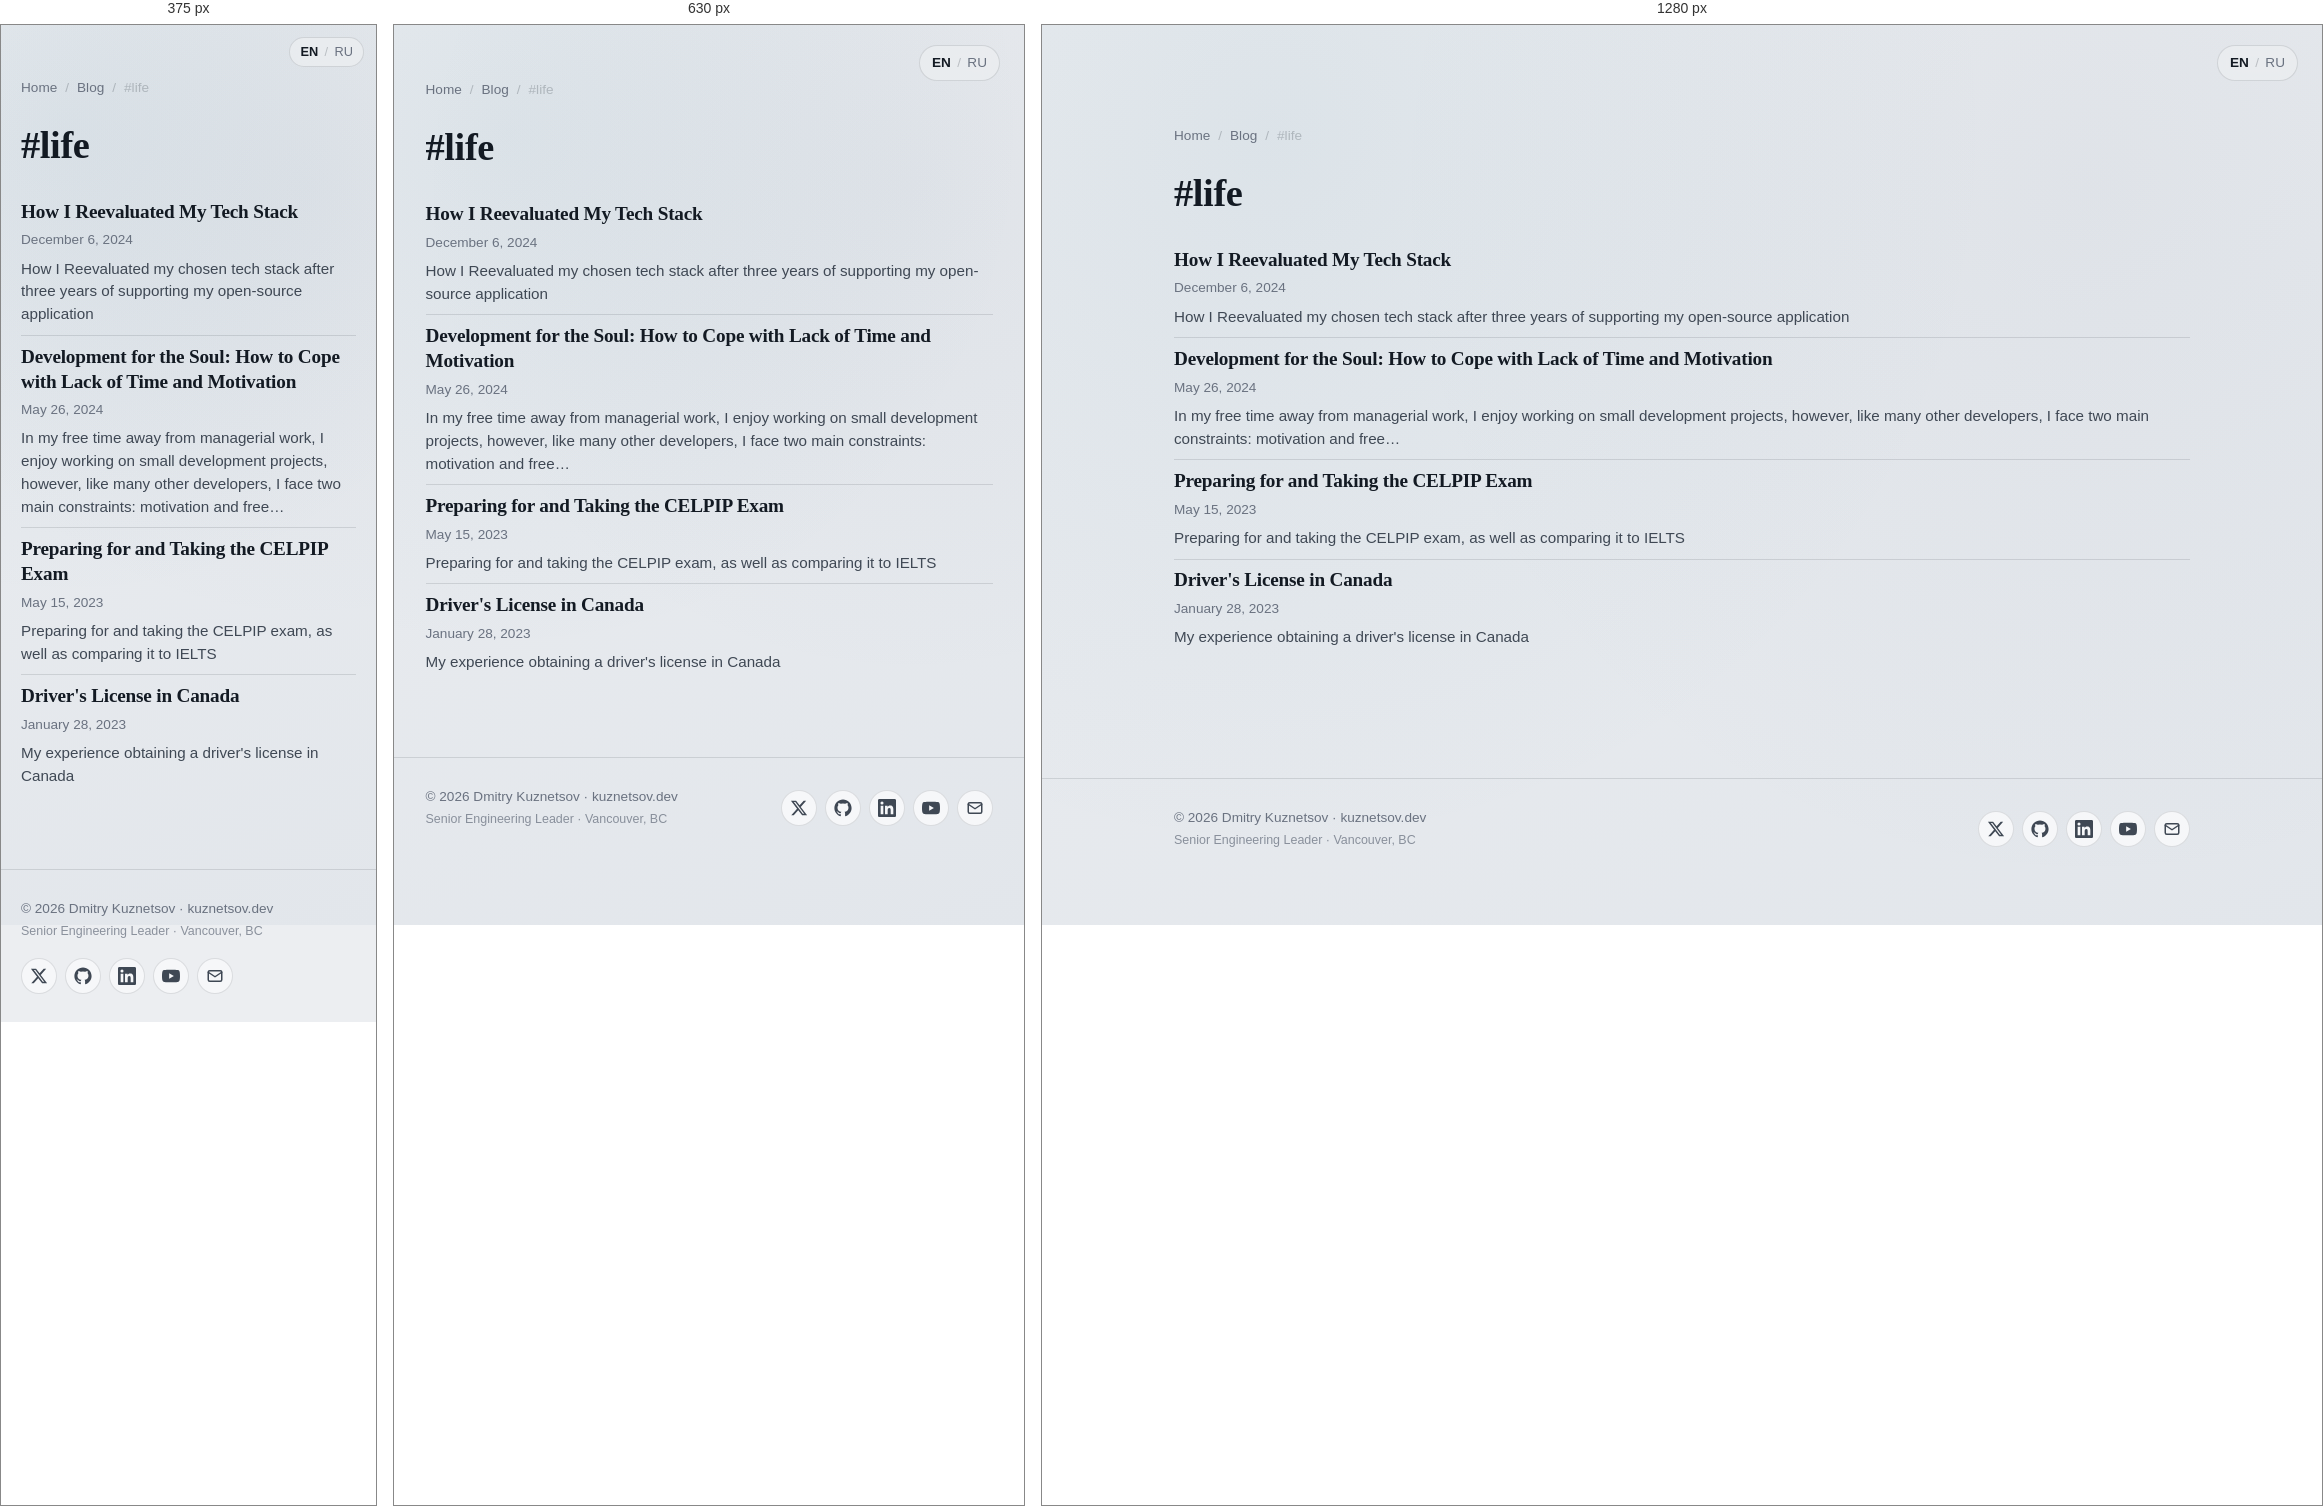
Rendered at 375 px, 630 px and 1280 px, left to right.

<!-- file: index.html -->
<!DOCTYPE html><html lang="en"> <head><meta charset="utf-8"><meta name="viewport" content="width=device-width, initial-scale=1"><title>#life — Dmitry Kuznetsov</title><meta name="description" content="Posts tagged life"><link rel="canonical" href="https://kuznetsov.dev/tags/life/"><meta property="og:title" content="#life — Dmitry Kuznetsov"><meta property="og:description" content="Posts tagged life"><meta property="og:type" content="website"><meta property="og:url" content="https://kuznetsov.dev/tags/life/"><meta property="og:image" content="https://kuznetsov.dev/og-image.jpg"><meta property="og:image:width" content="1200"><meta property="og:image:height" content="630"><meta property="og:locale" content="en_US"><meta name="twitter:card" content="summary_large_image"><meta name="twitter:site" content="@deer_avenger"><meta name="twitter:title" content="#life — Dmitry Kuznetsov"><meta name="twitter:description" content="Posts tagged life"><meta name="twitter:image" content="https://kuznetsov.dev/twitter-image.jpg"><link rel="icon" type="image/png" href="/favicons/favicon-96x96.png" sizes="96x96"><link rel="icon" type="image/svg+xml" href="/favicons/favicon.svg"><link rel="shortcut icon" href="/favicons/favicon.ico"><link rel="apple-touch-icon" sizes="180x180" href="/favicons/apple-touch-icon.png"><link rel="manifest" href="/favicons/site.webmanifest"><script defer src="https://t.kuznetsov.dev/js/twillingate.js" data-key="ak_8d67e774d43c34d9fb0cfd2f8bff12cd" data-identity="anonymous"></script><link rel="stylesheet" href="/_astro/_slug_.BMoMRW-d.css">
<style>.social-links[data-astro-cid-zamss57n]{list-style:none;margin:0;padding:0}
</style></head> <body> <a href="#main" class="skip-link">Skip to content</a> <nav class="lang-switcher-floating" aria-label="Language" data-astro-cid-su6xvggn> <a href="/tags/life/" aria-current="true" data-astro-cid-su6xvggn>EN</a> <span aria-hidden="true" data-astro-cid-su6xvggn>/</span> <a href="/ru/tags/life/" data-astro-cid-su6xvggn>RU</a> </nav>  <main id="main">  <section class="container section"> <nav class="post-breadcrumbs" aria-label="Breadcrumbs"> <a href="/">Home</a> <span aria-hidden="true">/</span> <a href="/blog/">Blog</a> <span aria-hidden="true">/</span> <span>#life</span> </nav> <h1 style="margin-bottom: 1.5rem;">#life</h1> <article class="post-card"> <a href="/blog/tech-stack-reevaluation/"> <h3 class="post-card__title">How I Reevaluated My Tech Stack</h3> <p class="post-card__meta"><time datetime="2024-12-06T00:00:00.000Z">December 6, 2024</time></p> <p class="post-card__description">How I Reevaluated my chosen tech stack after three years of supporting my open-source application</p> </a> </article><article class="post-card"> <a href="/blog/development-for-the-soul/"> <h3 class="post-card__title">Development for the Soul: How to Cope with Lack of Time and Motivation</h3> <p class="post-card__meta"><time datetime="2024-05-26T00:00:00.000Z">May 26, 2024</time></p> <p class="post-card__description">In my free time away from managerial work, I enjoy working on small development projects, however, like many other developers, I face two main constraints: motivation and free…</p> </a> </article><article class="post-card"> <a href="/blog/celpip/"> <h3 class="post-card__title">Preparing for and Taking the CELPIP Exam</h3> <p class="post-card__meta"><time datetime="2023-05-15T00:00:00.000Z">May 15, 2023</time></p> <p class="post-card__description">Preparing for and taking the CELPIP exam, as well as comparing it to IELTS</p> </a> </article><article class="post-card"> <a href="/blog/driver-licence-in-canada/"> <h3 class="post-card__title">Driver&#39;s License in Canada</h3> <p class="post-card__meta"><time datetime="2023-01-28T00:00:00.000Z">January 28, 2023</time></p> <p class="post-card__description">My experience obtaining a driver&#39;s license in Canada</p> </a> </article> </section>  </main> <footer class="site-footer"> <div class="container container-wide site-footer__inner"> <div class="site-footer__text"> <a href="/" class="site-footer__copy">© 2026 Dmitry Kuznetsov · kuznetsov.dev</a> <span class="site-footer__tagline">Senior Engineering Leader · Vancouver, BC</span> </div> <ul class="social-links" aria-label="Social links" data-astro-cid-zamss57n> <li data-astro-cid-zamss57n> <a href="https://x.com/deer_avenger" aria-label="Twitter / X" rel="noopener me" target="_blank" data-astro-cid-zamss57n><svg viewBox="0 0 24 24" fill="currentColor" aria-hidden="true"><path d="M18.244 2.25h3.308l-7.227 8.26 8.502 11.24H16.17l-5.214-6.817L4.99 21.75H1.68l7.73-8.835L1.254 2.25H8.08l4.713 6.231zm-1.161 17.52h1.833L7.084 4.126H5.117z"/></svg></a> </li><li data-astro-cid-zamss57n> <a href="https://github.com/dmtrkzntsv" aria-label="GitHub" rel="noopener me" target="_blank" data-astro-cid-zamss57n><svg viewBox="0 0 24 24" fill="currentColor" aria-hidden="true"><path d="M12 .5C5.65.5.5 5.65.5 12c0 5.08 3.29 9.39 7.86 10.91.58.1.79-.25.79-.56 0-.27-.01-1.16-.02-2.11-3.2.7-3.87-1.36-3.87-1.36-.52-1.32-1.27-1.67-1.27-1.67-1.04-.71.08-.7.08-.7 1.15.08 1.76 1.18 1.76 1.18 1.02 1.75 2.68 1.24 3.34.95.1-.74.4-1.24.72-1.53-2.55-.29-5.24-1.28-5.24-5.69 0-1.26.45-2.28 1.18-3.09-.12-.29-.51-1.46.11-3.04 0 0 .96-.31 3.15 1.18a10.94 10.94 0 0 1 5.74 0c2.19-1.49 3.15-1.18 3.15-1.18.62 1.58.23 2.75.11 3.04.74.81 1.18 1.83 1.18 3.09 0 4.42-2.69 5.4-5.25 5.68.41.36.78 1.06.78 2.13 0 1.54-.01 2.78-.01 3.16 0 .31.21.67.8.55 4.57-1.52 7.86-5.83 7.86-10.91C23.5 5.65 18.35.5 12 .5z"/></svg></a> </li><li data-astro-cid-zamss57n> <a href="https://www.linkedin.com/in/dmitry-kuznetsov-dev" aria-label="LinkedIn" rel="noopener me" target="_blank" data-astro-cid-zamss57n><svg viewBox="0 0 24 24" fill="currentColor" aria-hidden="true"><path d="M20.45 20.45h-3.55v-5.57c0-1.33-.02-3.04-1.85-3.04-1.85 0-2.13 1.45-2.13 2.94v5.67H9.36V9h3.41v1.56h.05c.47-.9 1.64-1.85 3.37-1.85 3.6 0 4.27 2.37 4.27 5.45zM5.34 7.43a2.06 2.06 0 1 1 0-4.12 2.06 2.06 0 0 1 0 4.12zm1.78 13.02H3.56V9h3.56zM22.22 0H1.77C.79 0 0 .77 0 1.72v20.56C0 23.23.79 24 1.77 24h20.45c.98 0 1.78-.77 1.78-1.72V1.72C24 .77 23.2 0 22.22 0z"/></svg></a> </li><li data-astro-cid-zamss57n> <a href="https://www.youtube.com/@dmtrkzntsv" aria-label="YouTube" rel="noopener me" target="_blank" data-astro-cid-zamss57n><svg viewBox="0 0 24 24" fill="currentColor" aria-hidden="true"><path d="M23.5 6.19a3.02 3.02 0 0 0-2.12-2.14C19.5 3.55 12 3.55 12 3.55s-7.5 0-9.38.5A3.02 3.02 0 0 0 .5 6.19C0 8.08 0 12 0 12s0 3.92.5 5.81a3.02 3.02 0 0 0 2.12 2.14c1.88.5 9.38.5 9.38.5s7.5 0 9.38-.5a3.02 3.02 0 0 0 2.12-2.14C24 15.92 24 12 24 12s0-3.92-.5-5.81zM9.55 15.57V8.43L15.82 12z"/></svg></a> </li><li data-astro-cid-zamss57n> <a href="mailto:dmitry@kuznetsov.dev" aria-label="Email" data-astro-cid-zamss57n><svg viewBox="0 0 24 24" fill="none" stroke="currentColor" stroke-width="2" stroke-linecap="round" stroke-linejoin="round" aria-hidden="true"><rect x="3" y="5" width="18" height="14" rx="2"/><path d="m3 7 9 6 9-6"/></svg></a> </li> </ul>  </div> </footer>  </body></html>

/* @media block from _slug_.BMoMRW-d.css */
@media(min-width:720px){.grid-cards{grid-template-columns:1fr 1fr}}

/* @media block from _slug_.BMoMRW-d.css */
@media(max-width:540px){.hero{grid-template-columns:1fr;text-align:left}.hero__avatar{width:100px;height:100px}}

/* @media block from _slug_.BMoMRW-d.css */
@media(max-width:540px){.lang-switcher-floating[data-astro-cid-su6xvggn]{top:12px;right:12px;padding:4px 10px;font-size:.8rem}}